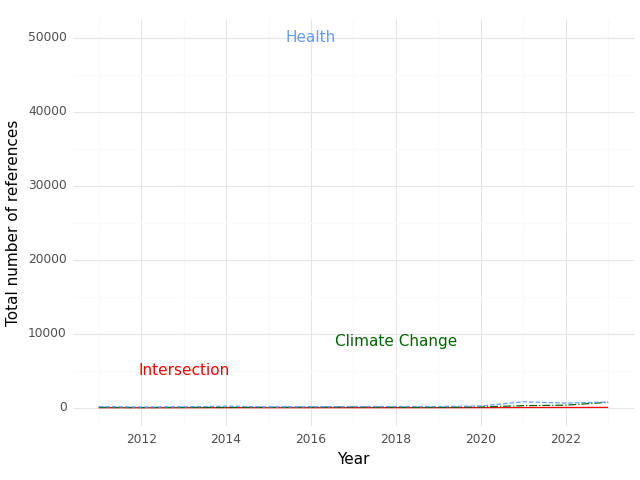

The data file committed next to this chart (first rows):
, Year, intersection, health, climate
0, 2011, 5.0, 141.0, 34.0
1, 2012, 0.0, 89.0, 20.0
2, 2013, 4.0, 124.0, 36.0
3, 2014, 5.0, 204.0, 35.0
4, 2015, 4.0, 111.0, 52.0
5, 2016, 3.0, 130.0, 75.0
6, 2017, 3.0, 162.0, 96.0
7, 2018, 5.0, 160.0, 62.0
8, 2019, 6.0, 157.0, 49.0
9, 2020, 11.0, 233.0, 98.0
10, 2021, 28.0, 799.0, 277.0
11, 2022, 29.0, 624.0, 337.0
12, 2023, 39.0, 765.0, 738.0
